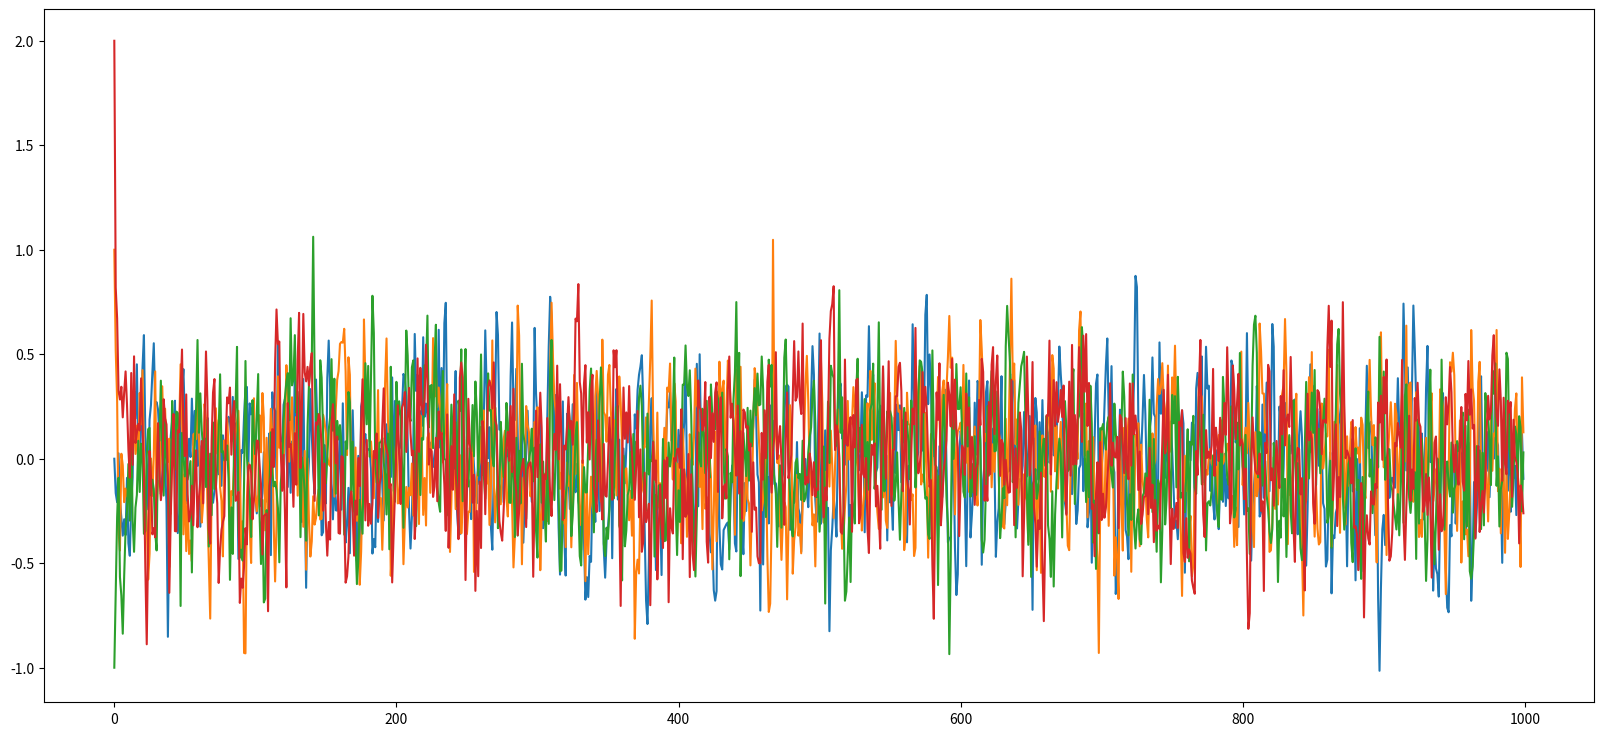
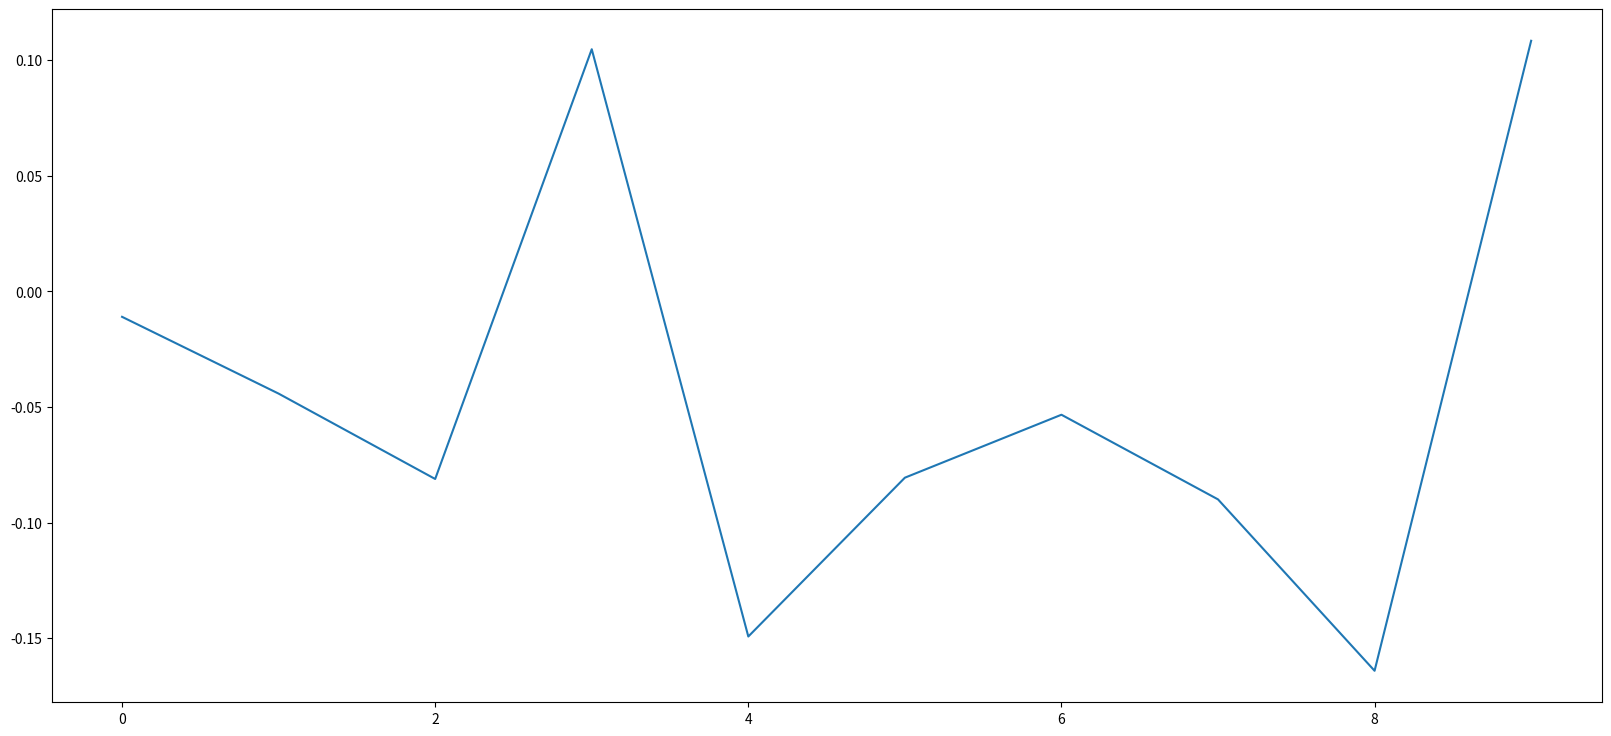

Write the Python code that produced these figures, in order.
# Lab 3rd
# Ornstein-Uhlenbeck process
# "my method" - function solution

# first we import the functions which will be used for our program.

# we will use the matplotlib, pandas and numpy packages
# we will optionally import statistics package because it might be of need
# same with math package (might be optional)
# there are random numbers here but will be implemented with numpy

import numpy as np
import pandas as pd
import matplotlib.pyplot as plt

# optional packages which will be imported as well

import statistics
import math

# we will also import sqrt which stands for square root - it is optional

from numpy import sqrt

# declaring our variables which will be of need
# no function needed
# as meant by using the def term in Python

def OrnsteinUhl(dt = 1, x0 = 0, steps = 1000, alpha = 0.5, mn = 0, sd = 0.5):

# all our variables have been initialized at the beginning of the function
    # (see above)
    
    '''
    meant by:
        dt represents time steps of our function
        x0 represents our starting point
        steps represent the number of steps - initially we will use 1000 steps in our code
        mn represents Gaussian mean (or mean) and will be set to 0 initially
        sd represents Gaussian standard deviation
        alpha represents oscillation parameter
        
    '''
    
    # we will create a result array consisting of zeros
    # using numpy
    
    ns = np.zeros(steps)
    
    # we will initialize all of our array values to zero as their initial position
    # first begin with the start value
    
    ns[0] = x0
    
    for t in range(1, steps):
        ns[t] = alpha * ns[t-1]*dt + sd * np.random.normal(mn,sd)
        
    return ns

OU = OrnsteinUhl()
# before the final plot we will declare the mean, variance and standard deviation values
# new value for mean because the previous one was used to calculate the function
# mn represents Gaussian mean - we will use a new one
# and to calculate them we will use statistics library

# mean value using statistics library

mean = statistics.mean(OU)

print("Mean value is: ", mean)

# variance value using statistics library

var = statistics.variance(OU)

print("Variance value is: ", var)

# standard deviation using statistics library

sdev = statistics.stdev(OU, mean)

print("Standard deviation value is: ", sdev)

# final charts, plots and figures
# we will display the charts for each process
# first define the figure size

plt.figure(figsize=(20,9))

# second define and display the plots for each process
# no starting point (x0) used for the first plot we're trying out

plt.plot(OrnsteinUhl())

# the upcoming plots are assigned for a starting point of our choice
# we can add whatever value we like

# experiment for x0=1 (our starting point set to 1 for the first try)

plt.plot(OrnsteinUhl(x0=1))

# experiment for x0=-1

plt.plot(OrnsteinUhl(x0=-1))

# then add more values we like
# experiment for x0=2

plt.plot(OrnsteinUhl(x0=2))

# and so on
# use it for as many times you want!

final = []

for i in range(10):
    
    y = []
    for j in range(10):
        
        x = OrnsteinUhl()
        y.append(x[-1])
    final.append(np.mean(y))

# final plot functions

plt.figure(figsize=(20,9))
plt.plot(final)
